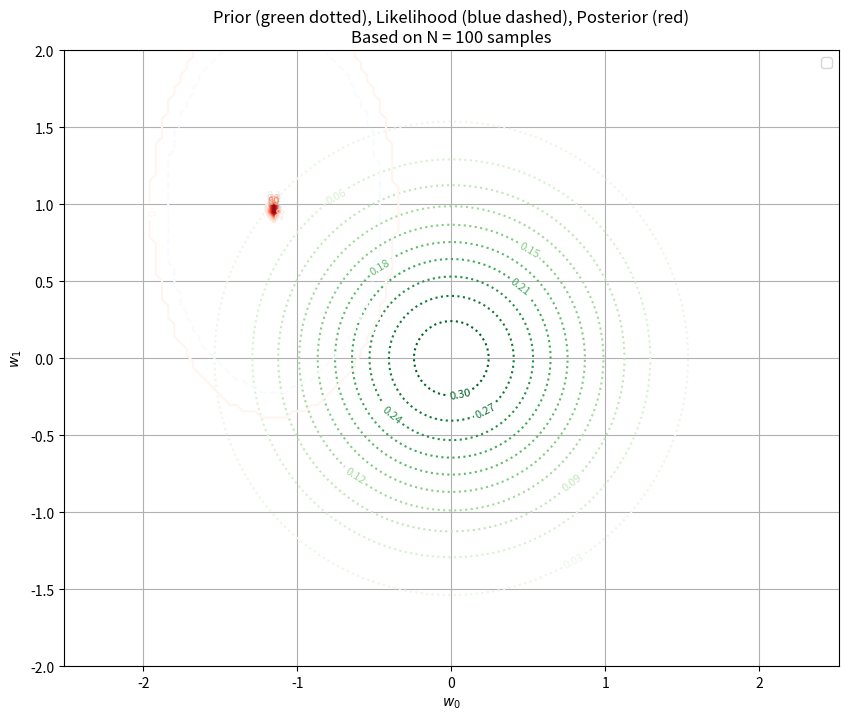
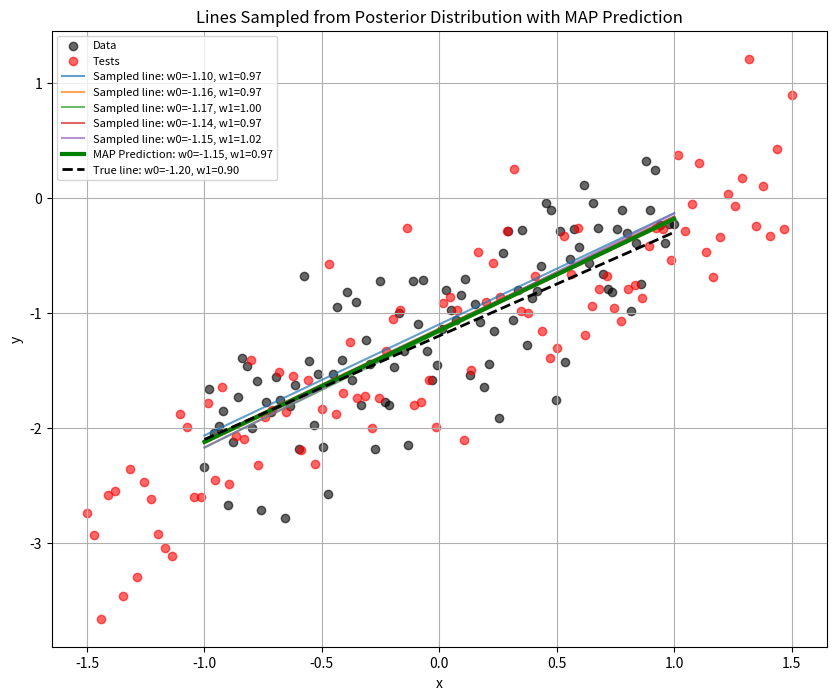
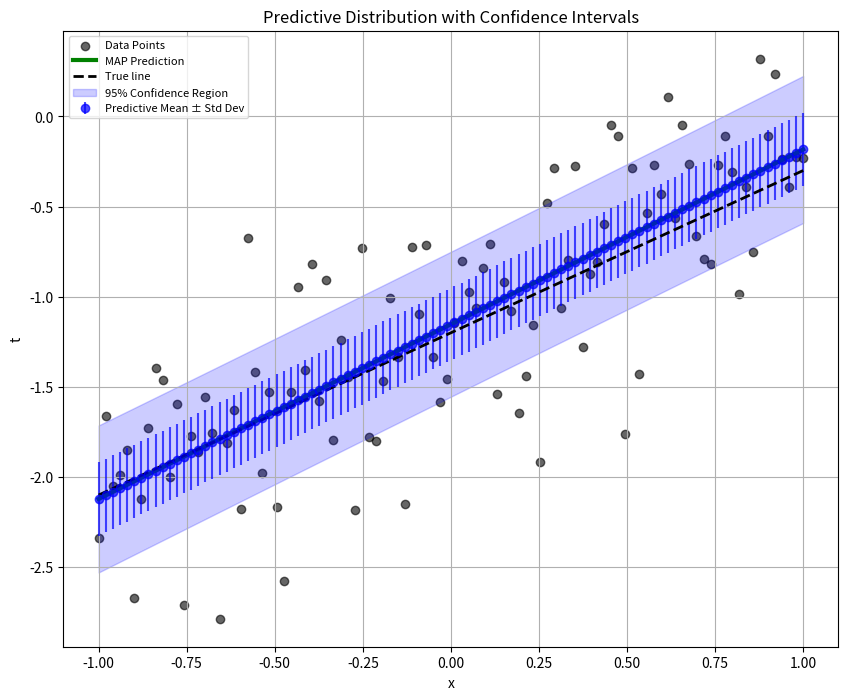

Source code (Python) for these figures, in order:
import numpy as np
import matplotlib.pyplot as plt
from scipy.stats import multivariate_normal, norm

# === Parameters ===
alpha = 2.0  # Prior precision
beta = 25.0  # Likelihood precision (inverse of noise variance)
mean_prior = np.array([0.0, 0.0])
cov_prior = (1 / alpha) * np.eye(2)

true_w = np.array([-1.2, 0.9])  # True weights

# === Generate Synthetic Data ===
x_all = np.linspace(-1, 1, 100)
X_all = np.vstack((np.ones_like(x_all), x_all)).T  # Xest - Design matrix (100, 2)
t_all = X_all @ true_w + np.random.normal(0, np.sqrt(0.2), size=x_all.shape)

# === Choose N samples for training ===
N = 100  # len(x_all)  # Use all samples for this example
X = X_all[:N]
t = t_all[:N]


# === Grid over weight space ===
w0 = np.linspace(-2, 2, 100)
w1 = np.linspace(-2, 2, 100)
W0, W1 = np.meshgrid(w0, w1)
grid = np.dstack((W0, W1))
grid_shape = W0.shape

# === Compute Prior over grid ===
prior = multivariate_normal(mean_prior, cov_prior)
Z_prior = prior.pdf(grid)

# === Compute Likelihood over grid ===
def compute_likelihood_grid(X, t, beta, W0, W1):
    Z_likelihood = np.zeros_like(W0)
    for i in range(W0.shape[0]):
        for j in range(W0.shape[1]):
            w = np.array([W0[i, j], W1[i, j]])
            mu = X @ w
            likelihoods = norm.pdf(t, loc=mu, scale=np.sqrt(1/beta))
            Z_likelihood[i, j] = np.prod(likelihoods)
    return Z_likelihood

Z_likelihood = compute_likelihood_grid(X, t, beta, W0, W1)

# === Compute Posterior ===
S_N_inv = alpha * np.eye(2) + beta * X.T @ X
S_N = np.linalg.inv(S_N_inv)
m_N = beta * S_N @ X.T @ t
posterior = multivariate_normal(m_N, S_N)
Z_posterior = posterior.pdf(grid)

# === Plot All Three Contours ===
plt.figure(figsize=(10, 8))
contour_prior = plt.contour(W0, W1, Z_prior, levels=10, cmap='Greens', linestyles='dotted')
contour_likelihood = plt.contour(W0, W1, Z_likelihood, levels=10, cmap='Blues', linestyles='dashed')
contour_posterior = plt.contour(W0, W1, Z_posterior, levels=10, cmap='Reds')

# Sample 5 random points from the posterior distribution
curves = [posterior.rvs() for _ in range(5)] 

plt.clabel(contour_prior, fontsize=8)
plt.clabel(contour_likelihood, fontsize=8)
plt.clabel(contour_posterior, fontsize=8)

plt.title(f'Prior (green dotted), Likelihood (blue dashed), Posterior (red)\nBased on N = {N} samples')
plt.xlabel('$w_0$')
plt.ylabel('$w_1$')
plt.legend(['Prior', 'Likelihood', 'Posterior'], loc='upper right')
plt.grid(True)
plt.axis('equal')
plt.show()


tests_all = np.linspace(-1.5, 1.5, 100)
Test_all = np.vstack((np.ones_like(tests_all), tests_all)).T
t_tests = Test_all @ true_w + np.random.normal(0, np.sqrt(0.2), size=tests_all.shape)

# Plot y = w0 + w1x for sampled weights
plt.figure(figsize=(10, 8))
plt.scatter(x_all, t_all, label="Data", color="black", alpha=0.6)  # Plot the data points
plt.scatter(tests_all, t_tests, label="Tests", color="red", alpha=0.6)

# Plot lines for each sampled weight
for curve in curves:
    w0_sample, w1_sample = curve
    y_line = w0_sample + w1_sample * x_all
    plt.plot(x_all, y_line, label=f"Sampled line: w0={w0_sample:.2f}, w1={w1_sample:.2f}", alpha=0.7)

# Add the prediction line using the posterior mean (MAP estimate)
y_prediction = X_all @ m_N
plt.plot(x_all, y_prediction, 'g-', linewidth=3, label=f"MAP Prediction: w0={m_N[0]:.2f}, w1={m_N[1]:.2f}")

# Add the true line
y_true = X_all @ true_w
plt.plot(x_all, y_true, 'k--', linewidth=2, label=f"True line: w0={true_w[0]:.2f}, w1={true_w[1]:.2f}")

plt.title("Lines Sampled from Posterior Distribution with MAP Prediction")
plt.xlabel("x")
plt.ylabel("y")
plt.legend(loc="upper left", fontsize=8)
plt.grid(True)

plt.savefig('posterior_with_prediction.png')
plt.show()


predictive_means = []
predictive_stds = []

for x in x_all:
    phi_x = np.array([1, x])  # Design vector for input x
    mean = phi_x @ m_N        # Predictive mean
    variance = (1 / beta) + phi_x @ S_N @ phi_x.T  # Predictive variance
    predictive_means.append(mean)
    predictive_stds.append(np.sqrt(variance))


# Convert to numpy arrays for easier handling
predictive_means = np.array(predictive_means)
predictive_stds = np.array(predictive_stds)

# Plot data points with error bars
plt.figure(figsize=(10, 8))
plt.errorbar(x_all, predictive_means, yerr=predictive_stds, fmt='o', color='blue', label="Predictive Mean ± Std Dev", alpha=0.7)
plt.scatter(x_all, t_all, color='black', label="Data Points", alpha=0.6)

# Add the prediction line using the posterior mean
plt.plot(x_all, predictive_means, 'g-', linewidth=3, label=f"MAP Prediction")

# Add the true line
plt.plot(x_all, X_all @ true_w, 'k--', linewidth=2, label=f"True line")

# Add shaded region for 95% confidence interval
plt.fill_between(x_all, predictive_means - 2*predictive_stds, predictive_means + 2*predictive_stds, 
                 color='blue', alpha=0.2, label="95% Confidence Region")

# Add title and labels
plt.title("Predictive Distribution with Confidence Intervals")
plt.xlabel("x")
plt.ylabel("t")
plt.legend(loc="upper left", fontsize=8)
plt.grid(True)

# Save and show the plot
plt.savefig('predictive_with_confidence.png')
plt.show()

# ML estimation of w0, w1
w_ml = np.linalg.inv(X.T @ X) @ X.T @ t
print(f"ML Estimates: w0={w_ml[0]:.4f}, w1={w_ml[1]:.4f}")
print(f"MAP Estimates: w0={m_N[0]:.4f}, w1={m_N[1]:.4f}")
print(f"True values: w0={true_w[0]:.4f}, w1={true_w[1]:.4f}")